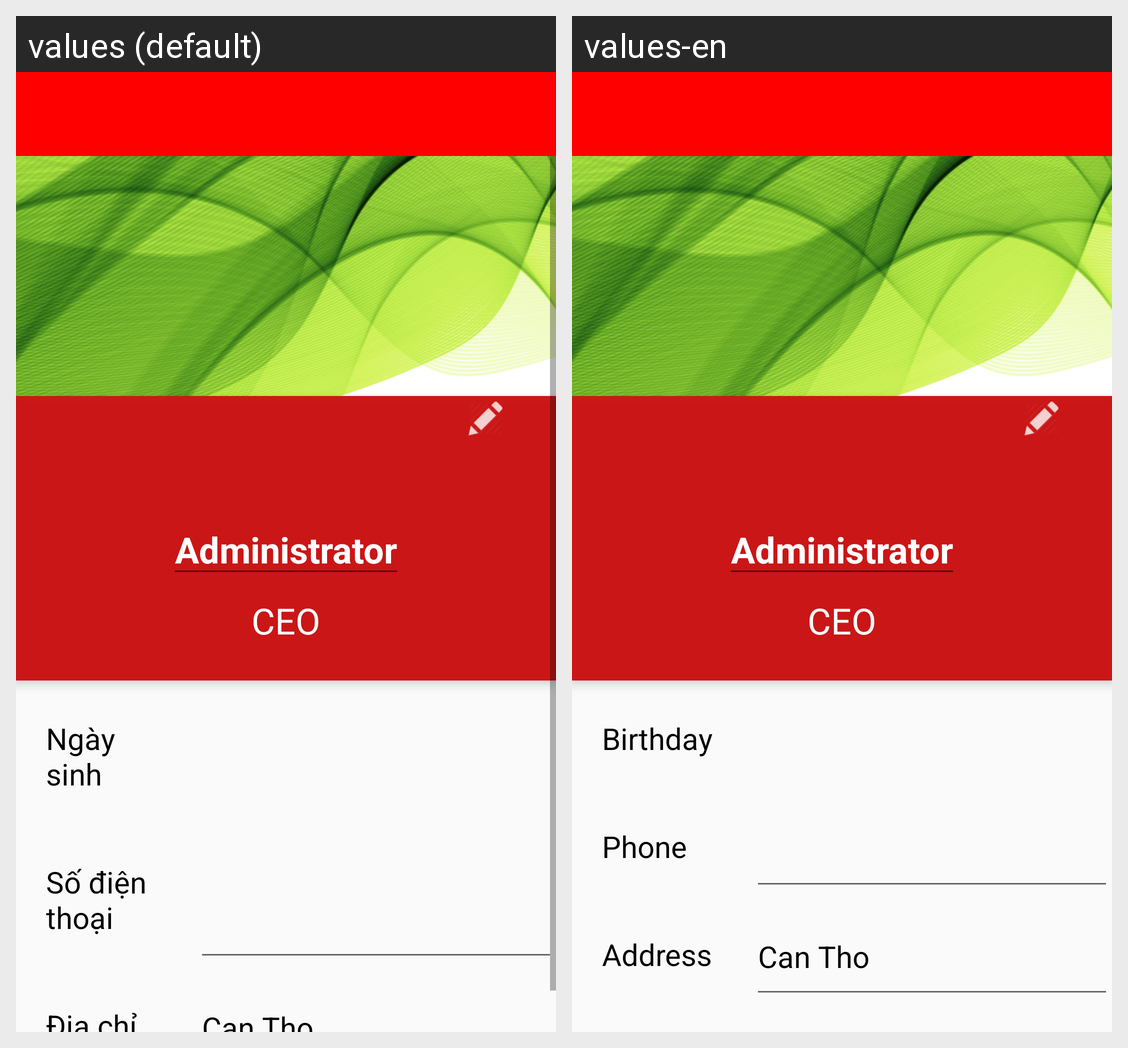

Strings drawn on this Android screen and how each of the app's shown locales translates them:
Android screen res/layout/activity_manage_my_account.xml rendered under 2 locales, left to right: values (default), values-en. Device: Nexus 5 (rendered at 1080×1920; each locale shown at half size, 540×960, under a caption strip naming it); theme AppTheme.
Strings drawn on this screen, with the default value and each locale's value (text and hints the layout hard-codes, and strings that could not be matched under every locale, appear in the picture but are not listed):

birth_day
  values: Ngày sinh
  values-en: Birthday

phone
  values: Số điện thoại
  values-en: Phone

address
  values: Địa chỉ
  values-en: Address
